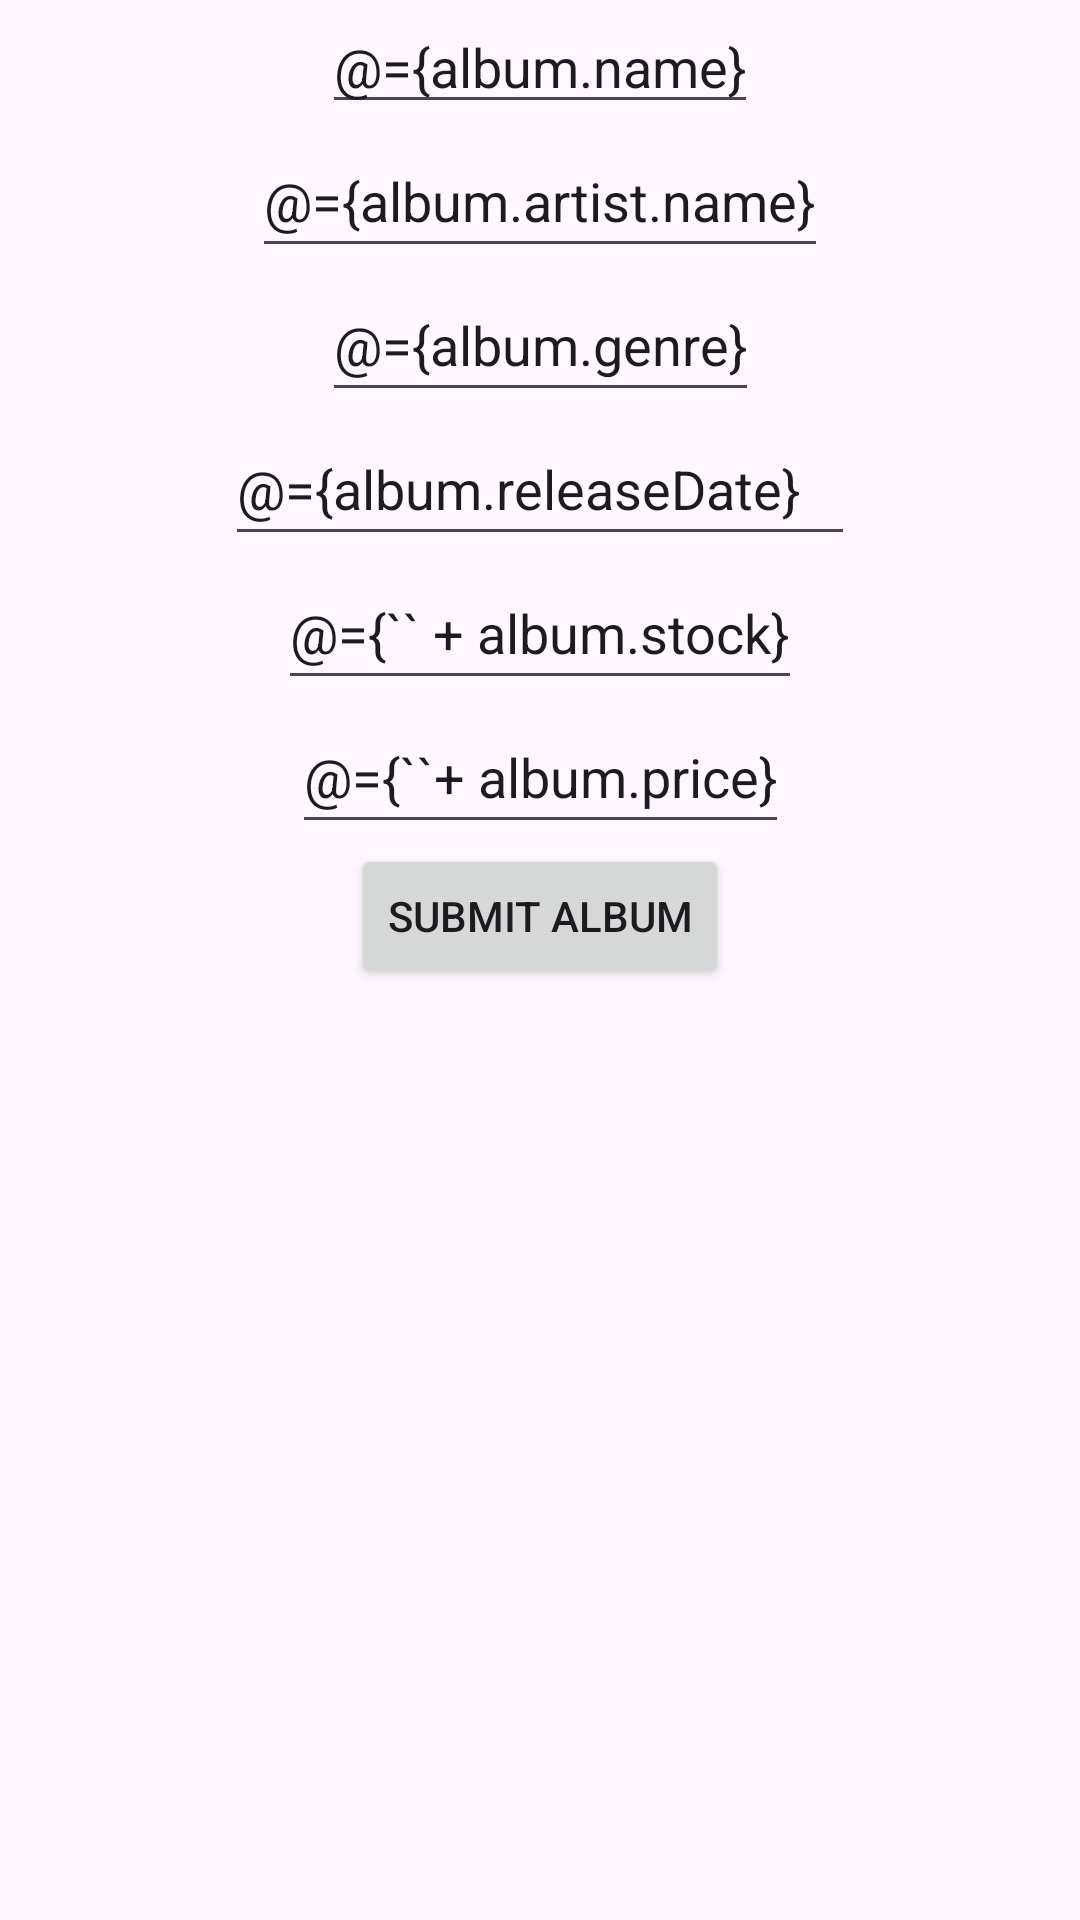

Produce the Android XML layout that renders to this screen, including the resource entries it uses.
<!-- AndroidManifest.xml: application theme Theme.RecordShopAndroidFrontend -->
<!-- res/layout/activity_add_new_album.xml -->
<?xml version="1.0" encoding="utf-8"?>
<layout xmlns:android="http://schemas.android.com/apk/res/android"
    xmlns:app="http://schemas.android.com/apk/res-auto"
    xmlns:tools="http://schemas.android.com/tools">

    <data>
        <variable
            name="album"
            type="com.northcoders.record_shop_android_frontend.model.Album" />
        <variable
            name="handler"
            type="com.northcoders.record_shop_android_frontend.ui.addalbum.AddAlbumClickHandlers" />
    </data>

<androidx.constraintlayout.widget.ConstraintLayout
    android:id="@+id/main"
    android:layout_width="match_parent"
    android:layout_height="match_parent"
    tools:context=".ui.addalbum.AddNewAlbumActivity">


    <EditText
        android:id="@+id/albumName"
        android:layout_width="wrap_content"
        android:layout_height="wrap_content"
        android:hint="album name"
        android:text="@={album.name}"
        app:layout_constraintStart_toStartOf="parent"
        app:layout_constraintEnd_toEndOf="parent"
        app:layout_constraintTop_toTopOf="parent"
        />

    <EditText
        android:id="@+id/artistName"
        android:layout_width="wrap_content"
        android:layout_height="wrap_content"
        android:hint="artist name"
        android:minHeight="48dp"
        android:text="@={album.artist.name}"
        app:layout_constraintEnd_toEndOf="parent"
        app:layout_constraintStart_toStartOf="parent"
        app:layout_constraintTop_toBottomOf="@+id/albumName" />

    
    <EditText
        android:id="@+id/genre"
        android:layout_width="wrap_content"
        android:layout_height="wrap_content"
        android:hint="genre"
        android:minHeight="48dp"
        android:text="@={album.genre}"
        app:layout_constraintEnd_toEndOf="parent"
        app:layout_constraintStart_toStartOf="parent"
        app:layout_constraintTop_toBottomOf="@+id/artistName" />

    <EditText
        android:id="@+id/releaseDate"
        android:layout_width="wrap_content"
        android:layout_height="wrap_content"
        android:ems="10"
        android:hint="release date"
        android:text="@={album.releaseDate}"
        android:inputType="date"
        android:minHeight="48dp"
        app:layout_constraintEnd_toEndOf="parent"
        app:layout_constraintStart_toStartOf="parent"
        app:layout_constraintTop_toBottomOf="@id/genre" />

    <EditText
        android:id="@+id/stock"
        android:layout_width="wrap_content"
        android:layout_height="wrap_content"
        android:hint="stock number"
        android:inputType="number"
        android:minHeight="48dp"
        android:text="@={`` + album.stock}"
        app:layout_constraintEnd_toEndOf="parent"
        app:layout_constraintStart_toStartOf="parent"
        app:layout_constraintTop_toBottomOf="@+id/releaseDate" />

    <EditText
        android:id="@+id/price"
        android:layout_width="wrap_content"
        android:layout_height="wrap_content"
        android:hint="album price"
        android:inputType="numberDecimal"
        android:minHeight="48dp"
        android:text="@={``+ album.price}"
        app:layout_constraintEnd_toEndOf="parent"
        app:layout_constraintStart_toStartOf="parent"
        app:layout_constraintTop_toBottomOf="@+id/stock" />

    

    <Button
        android:id="@+id/submit"
        android:onClick="@{handler::onSubmitAlbumButtonClick}"
        android:layout_width="wrap_content"
        android:layout_height="wrap_content"
        android:text="Submit Album"
        app:layout_constraintEnd_toEndOf="parent"
        app:layout_constraintStart_toStartOf="parent"
        app:layout_constraintTop_toBottomOf="@id/price"
         />


    
</androidx.constraintlayout.widget.ConstraintLayout>
</layout>
<!-- resources referenced by this layout -->
<resources>
  <style name="Theme.RecordShopAndroidFrontend" parent="Base.Theme.RecordShopAndroidFrontend" />
  <style name="Base.Theme.RecordShopAndroidFrontend" parent="Theme.Material3.DayNight.NoActionBar">
          
          
      </style>
</resources>
